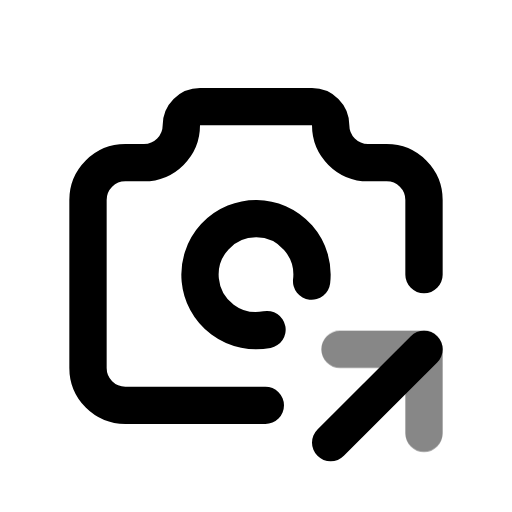
t = 0.00 s
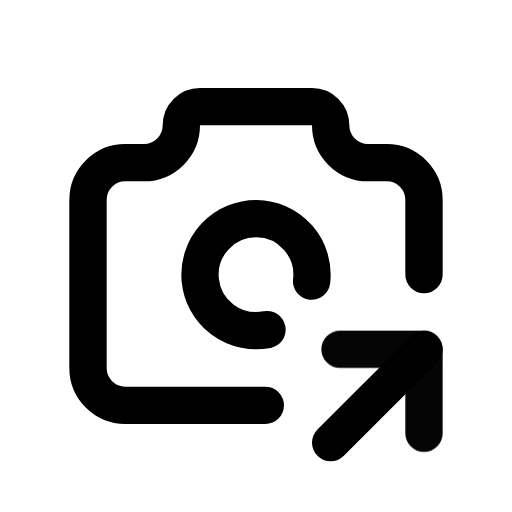
t = 0.50 s
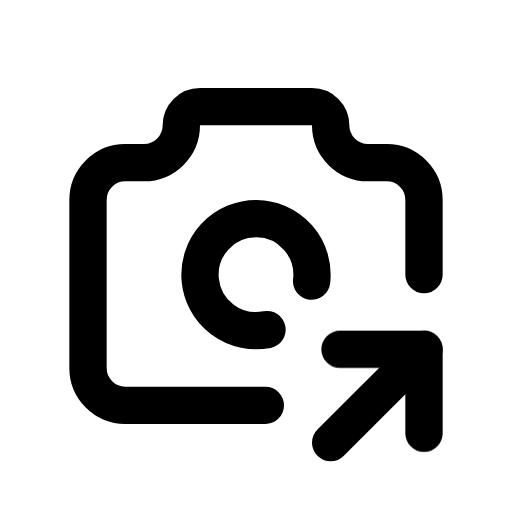
t = 1.08 s
t = 1.56 s: frame unchanged from t = 1.08 s, image omitted
t = 1.96 s: frame unchanged from t = 1.08 s, image omitted
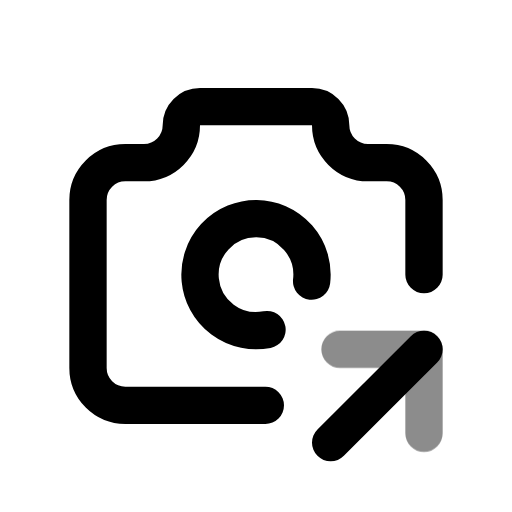
t = 2.75 s

The animated SVG that drew these frames (rendered in a browser with its animation timeline set to each time). Animation: 1 CSS @keyframes rule; one cycle of 3.15 s, repeats indefinitely.

<svg xmlns="http://www.w3.org/2000/svg" width="24" height="24" fill="none" stroke="currentColor" stroke-linecap="round" stroke-linejoin="round" stroke-width="2" viewBox="0 0 24 24">
    <!-- Generated by scripts/icon-expansion/generate.mjs -->
    <!-- Adapted from Tabler Icons 3.34.1.
MIT License

Copyright (c) 2020-2024 Paweł Kuna

Permission is hereby granted, free of charge, to any person obtaining a copy
of this software and associated documentation files (the "Software"), to deal
in the Software without restriction, including without limitation the rights
to use, copy, modify, merge, publish, distribute, sublicense, and/or sell
copies of the Software, and to permit persons to whom the Software is
furnished to do so, subject to the following conditions:

The above copyright notice and this permission notice shall be included in all
copies or substantial portions of the Software.

THE SOFTWARE IS PROVIDED "AS IS", WITHOUT WARRANTY OF ANY KIND, EXPRESS OR
IMPLIED, INCLUDING BUT NOT LIMITED TO THE WARRANTIES OF MERCHANTABILITY,
FITNESS FOR A PARTICULAR PURPOSE AND NONINFRINGEMENT. IN NO EVENT SHALL THE
AUTHORS OR COPYRIGHT HOLDERS BE LIABLE FOR ANY CLAIM, DAMAGES OR OTHER
LIABILITY, WHETHER IN AN ACTION OF CONTRACT, TORT OR OTHERWISE, ARISING FROM,
OUT OF OR IN CONNECTION WITH THE SOFTWARE OR THE USE OR OTHER DEALINGS IN THE
SOFTWARE. -->
    <style>
        @media (prefers-reduced-motion: no-preference) {
            @keyframes ira-exp-pulse { 0%, 100% { opacity: 1; } 22% { opacity: .45; } 40% { opacity: 1; } }
            [data-ira-motion="camera-share"] { transform-box: fill-box; transform-origin: center; animation: ira-exp-pulse 2.65s ease-in-out -0.5s infinite; }
        }
    </style>
    <g transform="translate(1.5 1.5) scale(.875)"><path d="M12.5 20h-7.5a2 2 0 0 1 -2 -2v-9a2 2 0 0 1 2 -2h1a2 2 0 0 0 2 -2a1 1 0 0 1 1 -1h6a1 1 0 0 1 1 1a2 2 0 0 0 2 2h1a2 2 0 0 1 2 2v4"/><path d="M14.98 13.347a3 3 0 1 0 -2.39 2.595"/><path d="M16 22l5 -5"/></g>
    <g data-ira-motion="camera-share"><g transform="translate(1.5 1.5) scale(.875)"><path d="M21 21.5v-4.5h-4.5"/></g></g>
</svg>
